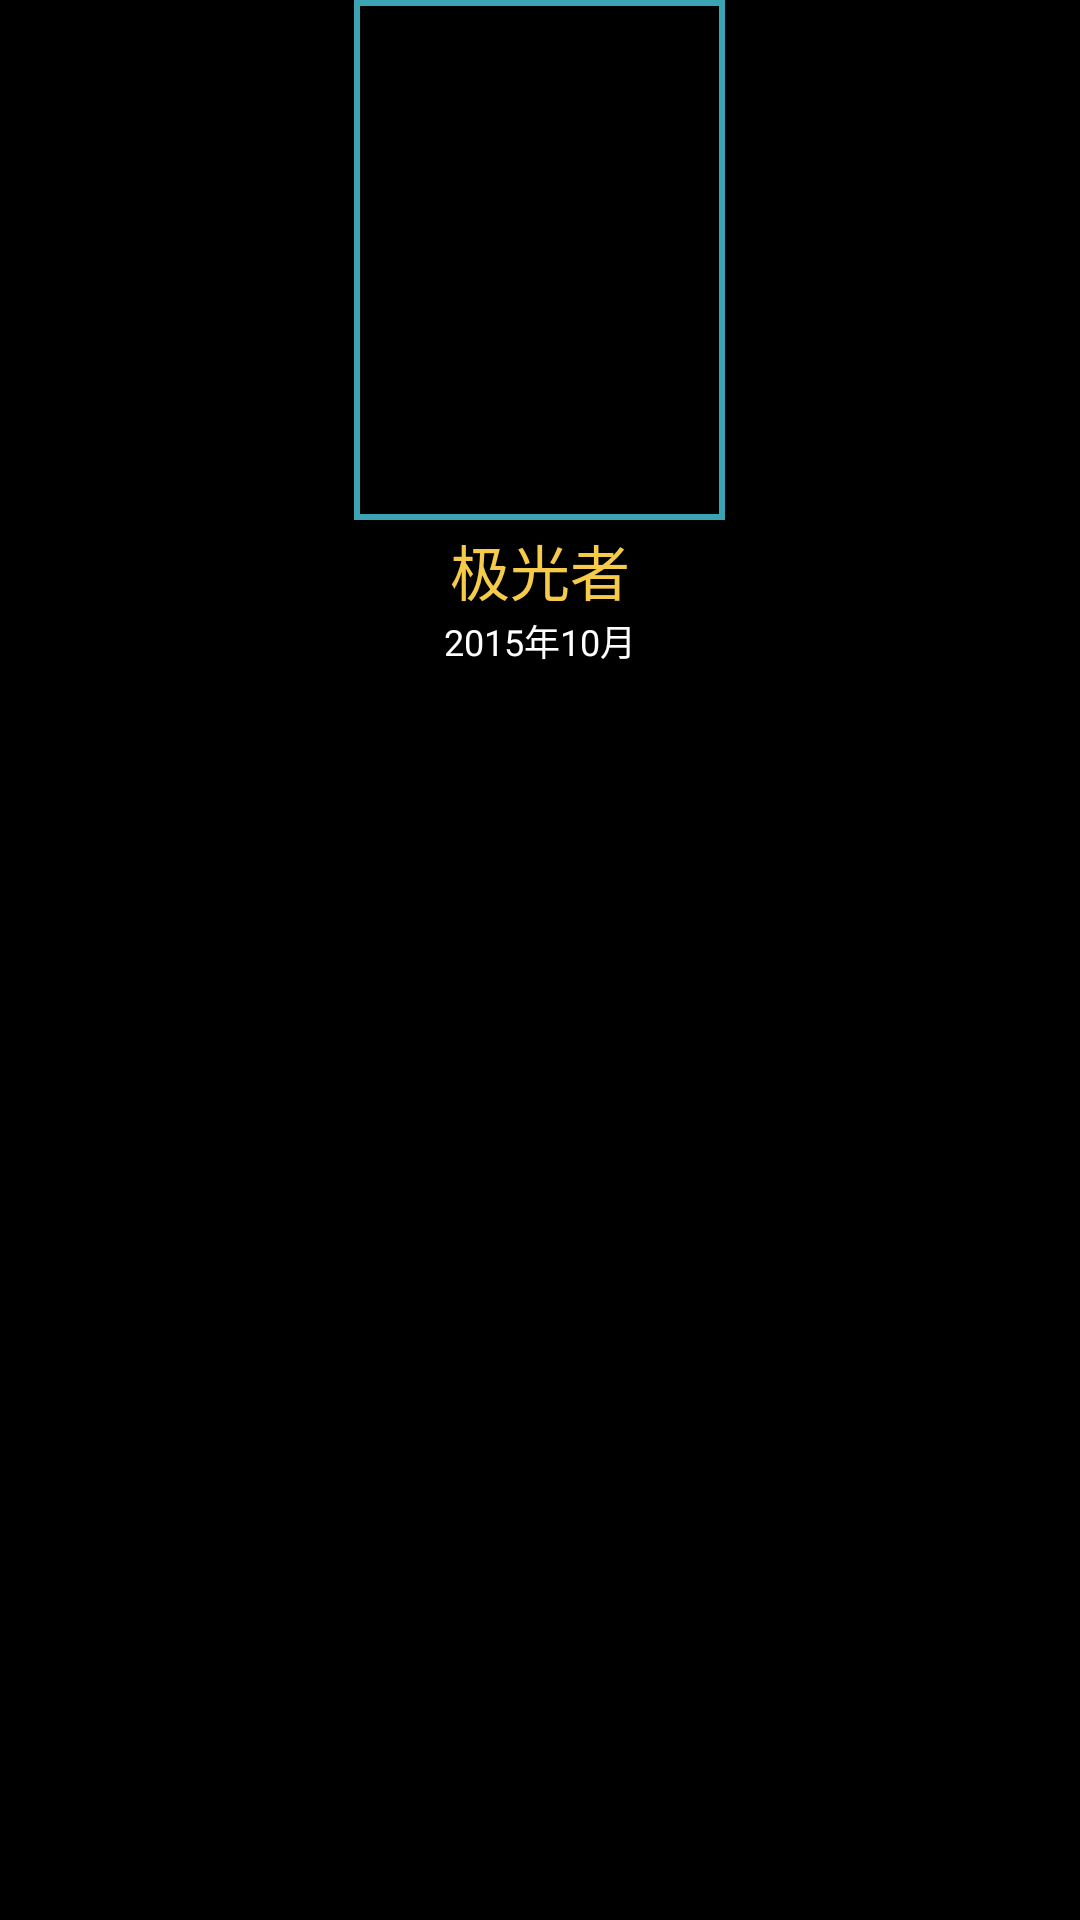

Produce the Android XML layout that renders to this screen, including the resource entries it uses.
<!-- AndroidManifest.xml: application theme android:Theme.Black.NoTitleBar.Fullscreen -->
<!-- res/layout/film_fragment_item.xml -->
<?xml version="1.0" encoding="utf-8"?>
<LinearLayout xmlns:android="http://schemas.android.com/apk/res/android"
    android:layout_width="match_parent"
    android:layout_height="match_parent"
    android:gravity="center_horizontal"
    android:orientation="vertical">
    
	<RelativeLayout 
	    android:layout_width="@dimen/linearlayout_2_width"
	    android:layout_height="@dimen/relativelayout_2_height"
		android:gravity="center_horizontal"
	    android:background="@drawable/video_item"
	    android:padding="1dp">
    <ImageView
        android:id="@+id/iv_video_icon"
        android:layout_width="match_parent"
        android:layout_height="match_parent"
        android:scaleType="centerCrop"
        android:background="@null" />
  
    </RelativeLayout>
    
	<TextView
	    android:id="@+id/tv_video_name"
	    android:layout_width="@dimen/gridview_horizontal_colunmwidth"
	    android:layout_height="wrap_content"
	    android:layout_marginTop="2dp"
        android:gravity="center_horizontal"
        android:textSize="20sp"
        android:textColor="@color/video_name_yellow"
	    android:text="@string/video_name"
	    android:ellipsize="end"
	    android:singleLine="true"/>
	
	 <TextView
        android:id="@+id/tv_video_publish_time"
        android:layout_width="@dimen/gridview_horizontal_colunmwidth"
        android:layout_height="wrap_content"
        android:ellipsize="end"
        android:singleLine="true"
        android:text="@string/video_publish_time"
        android:textColor="@android:color/white"
        android:gravity="center_horizontal"
        android:textSize="12sp" />
   

</LinearLayout>
<!-- resources referenced by this layout -->
<resources>
  <color name="video_name_yellow">#F5CB49</color>
  <dimen name="gridview_horizontal_colunmwidth">100dp</dimen>
  <dimen name="linearlayout_2_width">110dp</dimen>
  <dimen name="relativelayout_2_height">154dp</dimen>
  <!-- drawable video_item (drawable) -->
  <?xml version="1.0" encoding="utf-8"?>
  <shape xmlns:android="http://schemas.android.com/apk/res/android" >
      <stroke android:width="2dp"
          android:color="#3AA4B5"/>
  
  </shape>
  <string name="video_name">极光者</string>
  <string name="video_publish_time">2015年10月</string>
</resources>
